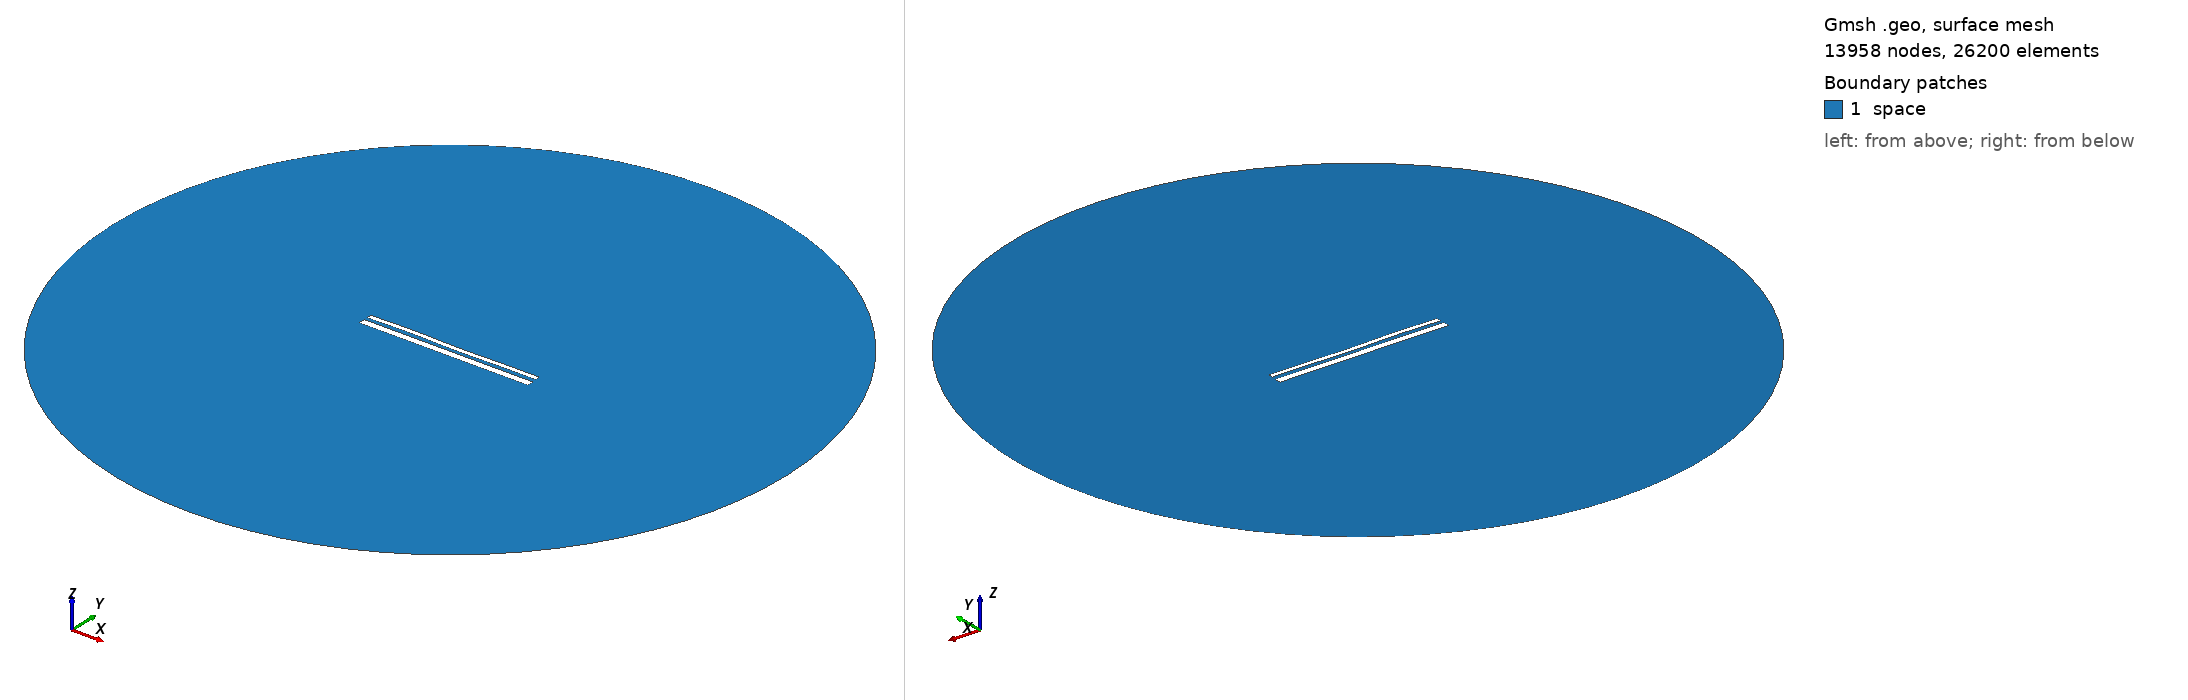

Gmsh geometry script, surface-meshed: 13958 nodes, 26200 surface elements. Boundary patches (legend numbers): 1 space. Left view from above one corner, right view from below the opposite corner. Legend entries are the model's physical surfaces. The drawing asked Gmsh for element sizes between 1% and 20% of the model's largest extent; the script's own settings can give other sizes.

=== 13075.geo (drawn) ===
//---------------------------------------
// Geometry kernel
//---------------------------------------

SetFactory("OpenCASCADE");



//---------------------------------------
// Parameters of the geometry
//---------------------------------------

// Overetch of the upper plate
overetch = 0.5;

// Distance between the plates
distance = 1.5;

// Discretization over the x axis (for the deformation)
nx = 50; 

// Length of the plate
L = 100 - overetch; 

// Number of modes
n = 4; 

// 1st mode coefficient
coeff(1) = 0.15;
beta(1) = 0.596864 * 3.1415926535 / L;

// 2nd mode coefficient
coeff(2) = 0.0;
beta(2) = 1.49418 * 3.1415926535 / L;

// 3rd mode coefficient
coeff(3) = 0.15;
beta(3) = 2.50025 * 3.1415926535 / L;

// 4th mode coefficient
coeff(4) = 0.15;
beta(4) = 3.49999 * 3.1415926535 / L;



//---------------------------------------
// Upper plate (deformed rectangle)
//---------------------------------------

// Coordiantes of the upper plate
xmin = -50;
xmax = 50 - overetch;

// Height of the upper plate
yheight = 4 - 2 * overetch;

// Indexes of the points
UpperID[] = {};
LowerID[] = {};
LeftID[] = {};
RightID[] = {};

// Point index
p = 1;

// Horizontal edges
For i In {1:nx}
    x = xmin + (i-1)*(xmax - xmin)/(nx-1);

    y_bottom = distance / 2 + overetch;
    For j In {1:n}
        C = (Cosh(beta(j)*L) + Cos(beta(j)*L)) / (Sinh(beta(j)*L) + Sin(beta(j)*L));
        y_bottom  = y_bottom + coeff(j) * (Cosh(beta(j)*(x+50)) - Cos(beta(j)*(x+50)) - C * (Sinh(beta(j)*(x+50)) - Sin(beta(j)*(x+50))));
    EndFor

    y_top = y_bottom + yheight;

    Point(p) = {x, y_top, 0, 1.0};
    UpperID[i] = p;
    p = p + 1;

    Point(p) = {x, y_bottom, 0, 1.0};
    LowerID[i] = p;
    p = p + 1;
EndFor

// Create point lists
UpperPts[] = {}; LowerPts[] = {};
For i In {1:nx}
  UpperPts[] += {UpperID[i]};
  LowerPts[] += {LowerID[i]};
EndFor

// Build splines
Spline(1) = {UpperPts[]};
Spline(2) = {LowerPts[]};
Line(3) = {LowerPts[nx-1], UpperPts[nx-1]};
Line(4) = {LowerPts[0], UpperPts[0]};

// Build the plane surface
Curve Loop(1) = {2, 3, -1, -4};
Plane Surface(1) = {1};



//---------------------------------------
// Lower plate (rectangle)
//---------------------------------------

// Vertices
Point(1001) = {-50, -1, 0, 1.0};
Point(1002) = { 50, -1, 0, 1.0};
Point(1003) = { 50,  -5, 0, 1.0};
Point(1004) = {-50,  -5, 0, 1.0};

// Edges
Line(5) = {1001, 1002};
Line(6) = {1002, 1003};
Line(7) = {1003, 1004};
Line(8) = {1004, 1001};

// Plane surface
Line Loop(2) = {5, 6, 7, 8};
Plane Surface(2) = {2}; 



//---------------------------------------
// Outer (fictious) boundary
//---------------------------------------

// Points
Point(1005) = {0, 0, 0};       // Center
Point(1006) = {200, 0, 0};     // Start point
Point(1007) = {0, 200, 0};     // 90 degrees
Point(1008) = {-200, 0, 0};    // 180 degrees
Point(1009) = {0, -200, 0};    // 270 degrees

// Circle arcs (each needs start, center, end)
Circle(9) = {1006, 1005, 1007};
Circle(10) = {1007, 1005, 1008};
Circle(11) = {1008, 1005, 1009};
Circle(12) = {1009, 1005, 1006};

// Plane surface for the entire domain
Curve Loop(3) = {9, 10, 11, 12};
Surface(3) = {3};

// Subtract the plates from the whole domain to obtain the actual domain where we want to solve the equations
BooleanDifference{ Surface{3}; Delete; }{ Surface{1}; Surface{2}; Delete; }




//---------------------------------------
// Transfinite Lines/Curves
//---------------------------------------

// Set the number of points on the boundaries
r = 7;

// Plates
Transfinite Curve {1, 2} = 50*r Using Progression 1;
Transfinite Curve {3, 4} = 2*r Using Progression 1;
Transfinite Line {5, 7} = 50*r Using Progression 1;
Transfinite Line {6, 8} = 2*r Using Progression 1;

// Outer boundary
Transfinite Line {9, 10, 11, 12} = 20 Using Progression 1;



//---------------------------------------
// Physical groups
//---------------------------------------                

// Physical curves (boundaries)
Physical Line("force_segment", 10) = {2};
Physical Line("upper_plate", 11) = {1, 3, 4};
Physical Line("lower_plate", 12) = {5, 6, 7, 8};
Physical Line("boundary", 20) = {9, 10, 11, 12};

// Physical Surfaces
Physical Surface("space", 30) = {3};



//---------------------------------------
// 6. Generate the Mesh
//---------------------------------------

// 2D mesh generation
Mesh 2;
